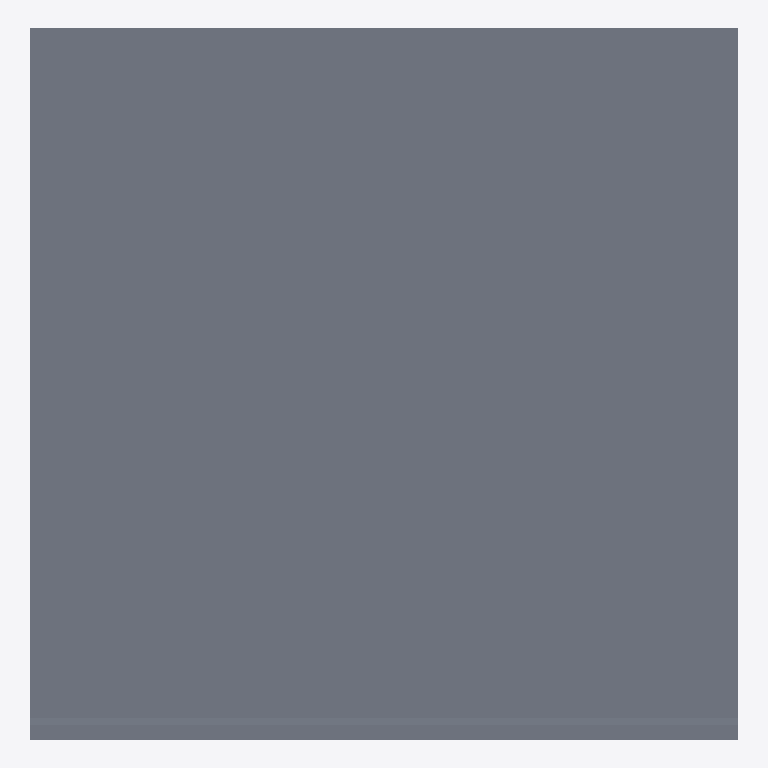
Plan cut of the same IFC building model at storey '01' (level 0.00 m, cut at 1.40 m), seen from above with north up, elements coloured by IFC class: 1 slab (grey). No cut surface shows.
Extent 2.2 m × 2.2 m × 0.1 m (x, y, z). Storeys (1): 01 at 0.00 m. Elements (1): 1 IfcSlab.

HEADER;
FILE_DESCRIPTION(('Coordination model'),'2;1');
FILE_NAME('BP-P01.ifc','2026-11-27T13:17:52',(''),(''),'Open Precast Concrete Studio','Open Precast Concrete Studio','');
FILE_SCHEMA(('IFC4'));
ENDSEC;
DATA;
#13=IFCPROJECT('1wz4E2ELj5sASkUCWNgylH',$,'Prefab elementen',$,$,$,$,(#3),#12);
#16=IFCBUILDING('1wz4E2ELj5sASkUCWNgylI',$,'Gebouw',$,$,#14,$,$,.ELEMENT.,$,$,$);
#17=IFCBUILDINGSTOREY('1wz4E2ELj5sASkUCWNgylJ',$,'01',$,$,#15,$,$,.ELEMENT.,$);
#55=IFCSLAB('1wz4E2ELj5sASkUCWNgylG',$,'Balkonplaat',$,$,#54,#53,'BP-P01',.FLOOR.);
ENDSEC;
